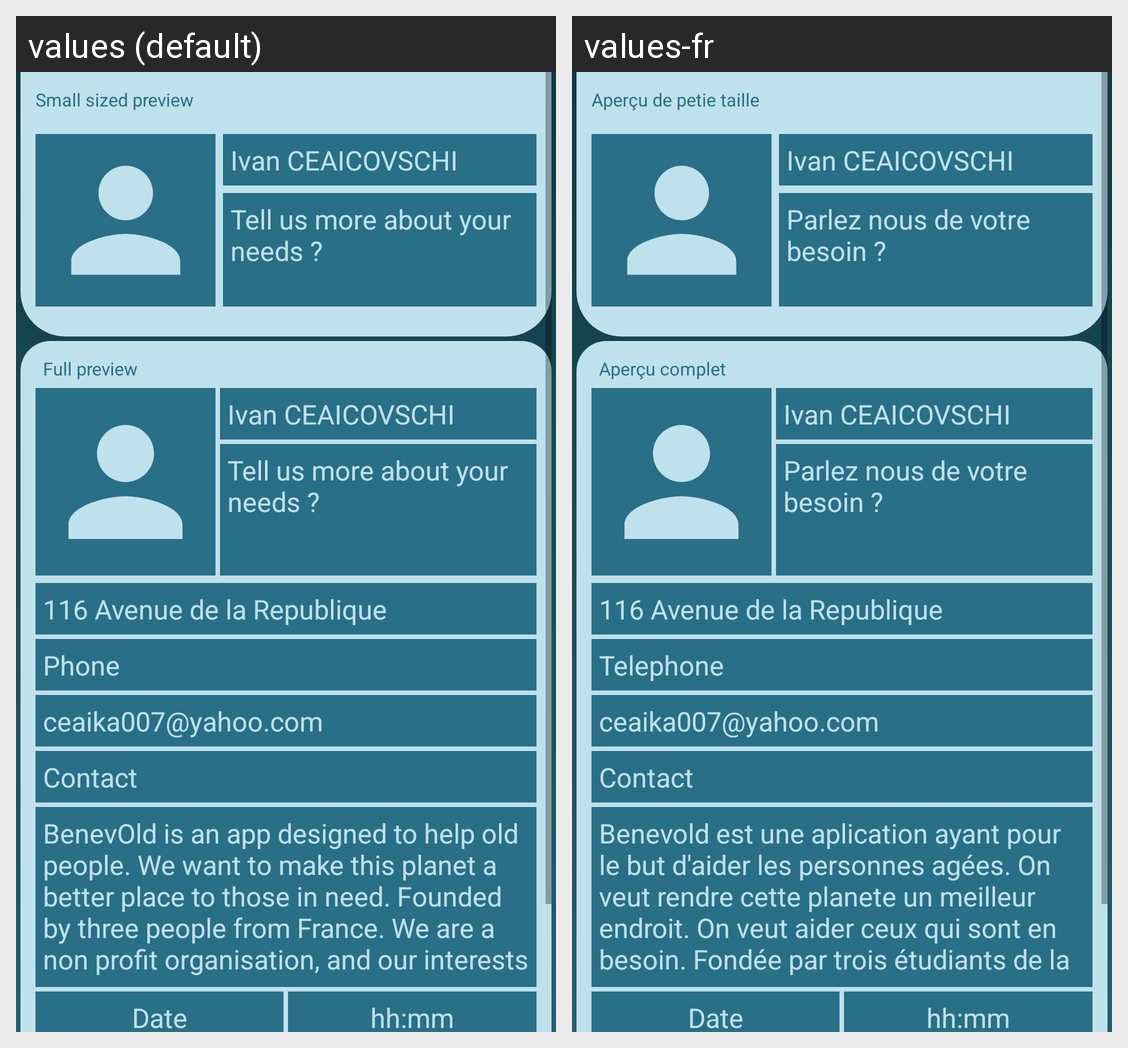

Locale-by-locale string values for the Android screen shown in this grid:
Android screen res/layout/activity_preview_task_screen.xml rendered under 2 locales, left to right: values (default), values-fr. Device: Nexus 5 (rendered at 1080×1920; each locale shown at half size, 540×960, under a caption strip naming it); theme Theme.BenevOld.
Strings drawn on this screen, with the default value and each locale's value (text and hints the layout hard-codes, and strings that could not be matched under every locale, appear in the picture but are not listed):

smaillPreview
  values: Small sized preview
  values-fr: Aperçu de petie taille

nameTest
  values: Ivan CEAICOVSCHI
  values-fr: Ivan CEAICOVSCHI

taskTitleQuestion
  values: Tell us more about your needs ?
  values-fr: Parlez nous de votre besoin ?

fullPreview
  values: Full preview
  values-fr: Aperçu complet

adress
  values: 116 Avenue de la Republique
  values-fr: 116 Avenue de la Republique

phone
  values: Phone
  values-fr: Telephone

emailTest
  values: ceaika007@yahoo.com
  values-fr: ceaika007@yahoo.com

contact
  values: Contact
  values-fr: Contact

informationDescription
  values: BenevOld is an app designed to help old people. We want to make this planet a better place to those in need. Founded by three people from France. We are a non profit organisation, and our interests are purely academical.
  values-fr: Benevold est une aplication ayant pour le but d'aider les personnes agées. On veut rendre cette planete un meilleur endroit. On veut aider ceux qui sont en besoin. Fondée par trois étudiants de la France. On est une organisation au but non lucratif, nos interets sont purement academiques.
